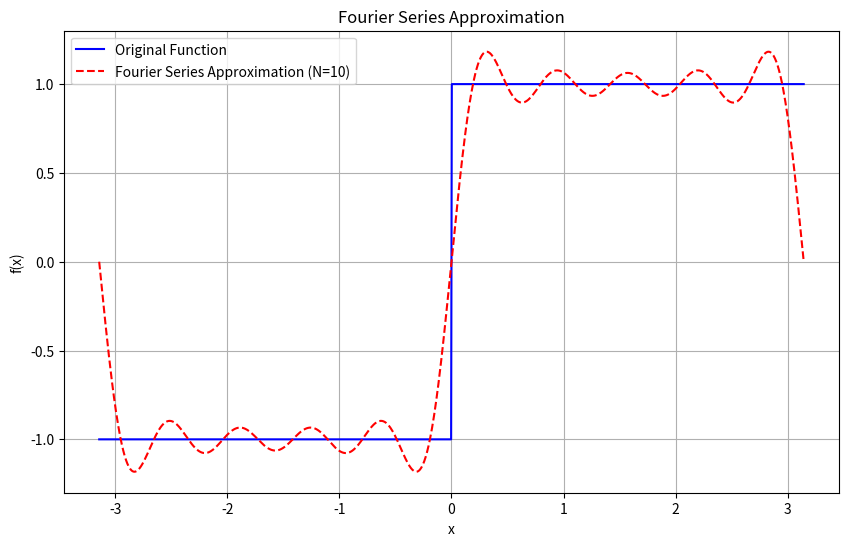
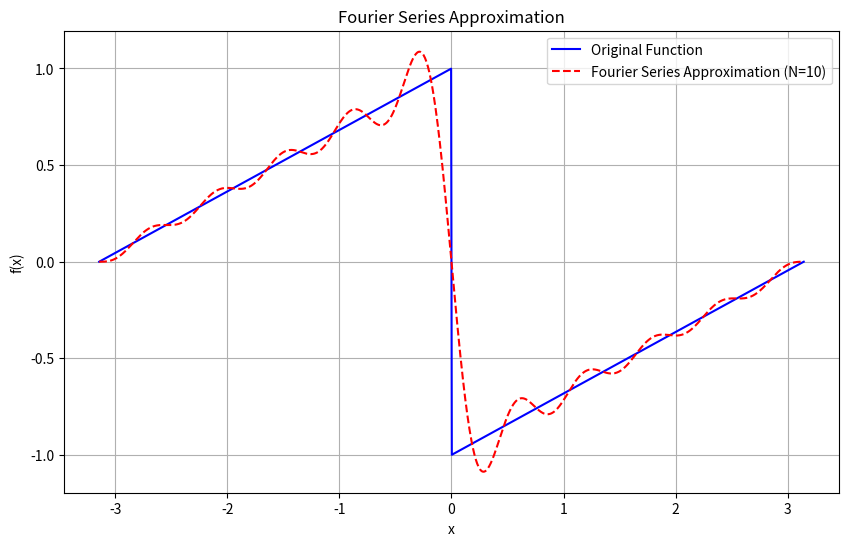
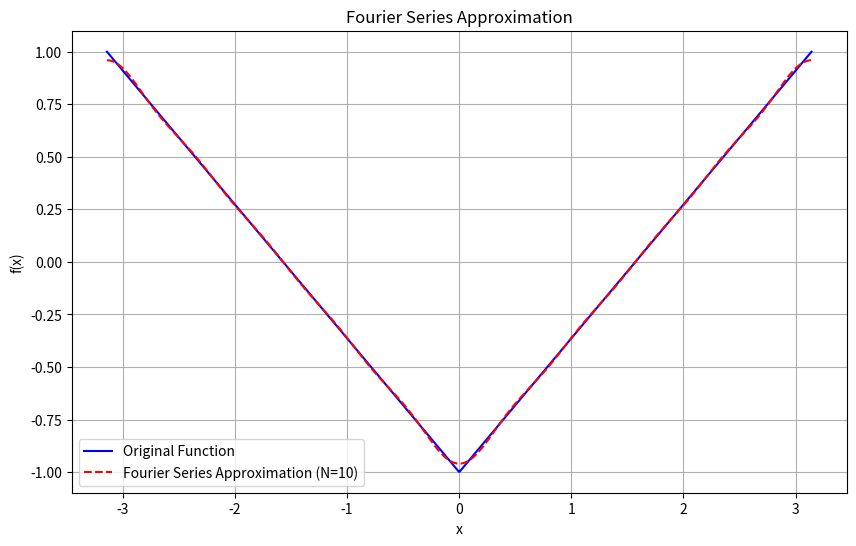
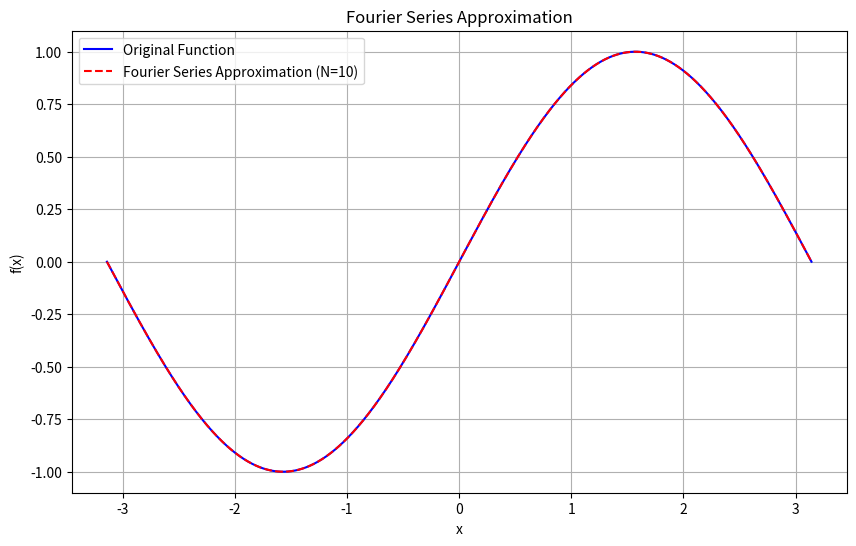
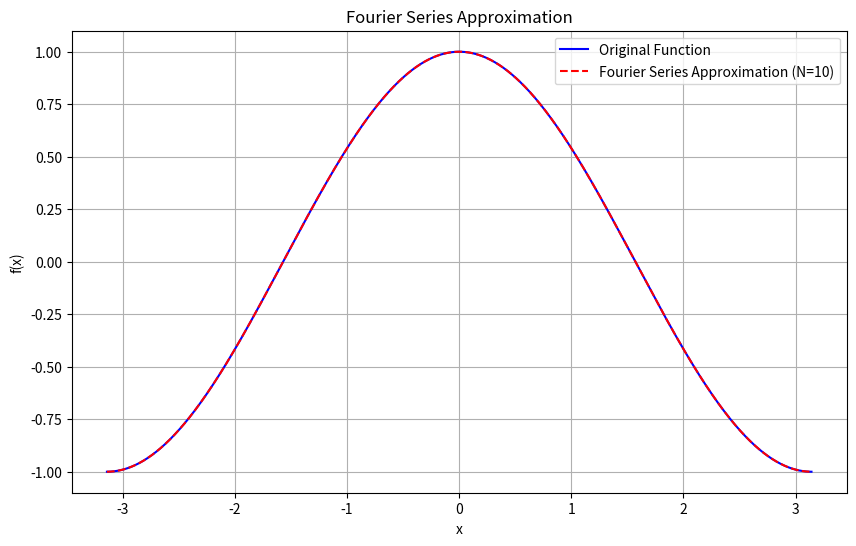

Write the Python code that produced these figures, in order.
import numpy as np
import matplotlib.pyplot as plt

class FourierSeries:
    def __init__(self, func, L, terms=10):
        """
        Initialize the FourierSeries class with a target function, period L, and number of terms.
        
        Parameters:
        - func: The target function to approximate.
        - L: Half the period of the target function.
        - terms: Number of terms to use in the Fourier series expansion.
        """
        #pass # Implement this method
        self.func = func
        self.L = L
        self.terms = terms

    def calculate_a0(self, N=1000):
        """
        Step 1: Compute the a0 coefficient, which is the average (DC component) of the function over one period.
        
        You need to integrate the target function over one period from -L to L.
        For that, you can use the trapezoidal rule with a set of points (N points here) for numerical integration.
        
        Parameters:
        - N: Number of points to use for integration (more points = more accuracy).
        
        Returns:
        - a0: The computed a0 coefficient.
        """
        #pass  # Implement this method
        x = np.linspace(-self.L, self.L, N)
        y = self.func(x)
        a0 = (1 / (2 * self.L)) * np.trapz(y, x)
        return a0

    def calculate_an(self, n, N=1000):
        """
        Step 2: Compute the an coefficient for the nth cosine term in the Fourier series.
        
        You need to integrate the target function times cos(n * pi * x / L) over one period.
        This captures how much of the nth cosine harmonic is present in the function.
        
        Parameters:
        - n: Harmonic number to calculate the nth cosine coefficient.
        - N: Number of points to use for numerical integration.
        
        Returns:
        - an: The computed an coefficient.
        """
        #pass # Implement this method
        x = np.linspace(-self.L, self.L, N)
        y = self.func(x) * np.cos(n * np.pi * x / self.L)
        an = (1 / self.L) * np.trapz(y, x)
        return an

    def calculate_bn(self, n, N=1000):
        """
        Step 3: Compute the bn coefficient for the nth sine term in the Fourier series.
        
        You need to integrate the target function times sin(n * pi * x / L) over one period.
        This determines the contribution of the nth sine harmonic in the function.
        
        Parameters:
        - n: Harmonic number to calculate the nth sine coefficient.
        - N: Number of points to use for numerical integration.
        
        Returns:
        - bn: The computed bn coefficient.
        """

        #pass # Implement this method
        x = np.linspace(-self.L, self.L, N)
        y = self.func(x) * np.sin(n * np.pi * x / self.L)
        bn = (1 / self.L) * np.trapz(y, x)
        return bn

    def approximate(self, x):
        """
        Step 4: Use the calculated coefficients to build the Fourier series approximation.
        
        For each term up to the specified number of terms, you need to calculate the sum of:
        a0 (the constant term) + cosine terms (an * cos(n * pi * x / L)) + sine terms (bn * sin(n * pi * x / L)).
        
        Parameters:
        - x: Points at which to evaluate the Fourier series.
        
        Returns:
        - The Fourier series approximation evaluated at each point in x.
        """
        # Compute a0 term
        
        # Initialize the series with the a0 term
        
        # Compute each harmonic up to the specified number of terms


        #pass  # Implement this method
        
        a0 = self.calculate_a0()
        approximation = np.full_like(x, a0 / 2)

        for n in range(1, self.terms + 1):
            an = self.calculate_an(n)
            bn = self.calculate_bn(n)
            approximation += an * np.cos(n * np.pi * x / self.L) + bn * np.sin(n * np.pi * x / self.L)

        return approximation




    def plot(self):
        """
        Step 5: Plot the original function and its Fourier series approximation.
        
        You need to calculate the Fourier series approximation over a set of points (x values) from -L to L.
        Then plot both the original function and the Fourier series to visually compare them.
        """
        # Generate points over one period
        # Compute original function values
        # Compute Fourier series approximation

        
        # x= None # Implement this line
        # original = None # Implement this line
        # approximation = None    # Implement this line
        
        x = np.linspace(-self.L, self.L, 1000)
        original = self.func(x)
        approximation = self.approximate(x)

        # Plotting
        plt.figure(figsize=(10, 6))
        plt.plot(x, original, label="Original Function", color="blue")
        plt.plot(x, approximation, label=f"Fourier Series Approximation (N={self.terms})", color="red", linestyle="--")
        plt.xlabel("x")
        plt.ylabel("f(x)")
        plt.legend()
        plt.title("Fourier Series Approximation")
        plt.grid(True)
        plt.show()


def target_function(x, function_type="square"):
    """
    Defines various periodic target functions that can be used for Fourier series approximation.
    
    Parameters:
    - x: Array of x-values for the function.
    - function_type: Type of function to use ("square", "sawtooth", "triangle", "sine", "cosine").
    
    Returns:
    - The values of the specified target function at each point in x.
    """
    if function_type == "square":
        # Square wave: +1 when sin(x) >= 0, -1 otherwise
        return np.where(np.sin(x) >= 0, 1, -1)

        #pass  # Implement this function
    
    elif function_type == "sawtooth":
        # Sawtooth wave: linearly increasing from -1 to 1 over the period
        return (x % (2 * np.pi)) / np.pi - 1

        #pass  # Implement this function
    
    elif function_type == "triangle":
        # Triangle wave: periodic line with slope +1 and -1 alternately
        
        return 2 * np.abs(2 * ((x / (2 * np.pi)) - np.floor(x / (2 * np.pi) + 0.5))) - 1

        #pass  # Implement this function
    
    elif function_type == "sine":
        # Pure sine wave
        return np.sin(x)
        #pass  # Implement this function
    
    elif function_type == "cosine":
        # Pure cosine wave
        return np.cos(x)
        #pass  # Implement this function
    
    else:
        raise ValueError("Invalid function_type. Choose from 'square', 'sawtooth', 'triangle', 'sine', or 'cosine'.")

# Example of using these functions in the FourierSeries class
if __name__ == "__main__":
    L = np.pi  # Half-period for all functions
    terms = 10  # Number of terms in Fourier series

    # Test each type of target function
    for function_type in ["square", "sawtooth", "triangle", "sine", "cosine"]:
        print(f"Plotting Fourier series for {function_type} wave:")
        
        # Define the target function dynamically
        fourier_series = FourierSeries(lambda x: target_function(x, function_type=function_type), L, terms)
        
        # Plot the Fourier series approximation
        fourier_series.plot()
